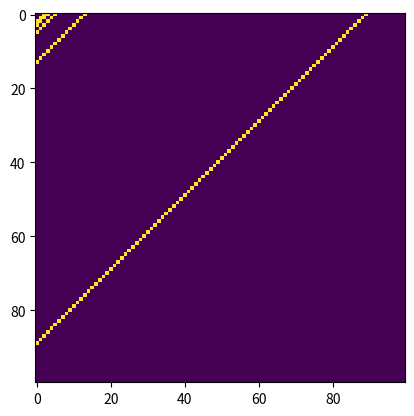

Here is the Python script that generated this plot:
import matplotlib.pyplot as plt

def gera_fibonacci(qntd):
    a = 0
    b = 1
    fibo = []
    for i in range(qntd):
        c = a + b
        a = b
        b = c
        fibo.append(c)
    return fibo

#gera_fibonacci(8)

def seleciona_primos(lista):
    primos = []
    for i in range(len(lista)):
        divisores = 2
        for j in range(2, int(lista[i]**0.5)+1):
            if lista[i] % j == 0:
                divisores += 1
        if divisores == 2:
            primos.append(lista[i])
    return primos

def gera_matriz(linhas, colunas):
    matriz = []
    for i in range(linhas):
        sub_lista = []
        for j in range(colunas):
            sub_lista.append(0)
        matriz.append(sub_lista)
    return matriz

def print_matriz(matriz):
    for linha in matriz:
        print(linha)
    return

fibo = gera_fibonacci(20)
'''print(fibo)
print(seleciona_primos(fibo))'''

matriz = gera_matriz(100, 100)
#print_matriz(matriz)
lista = [2, 3, 5, 13, 89]
for i in range(len(matriz)):
    for j in range(len(matriz[i])):
        for k in range(len(lista)):
            if i + j == lista[k]:
                matriz[i][j] = 1

print_matriz(matriz)
plt.imshow(matriz)
plt.show()
